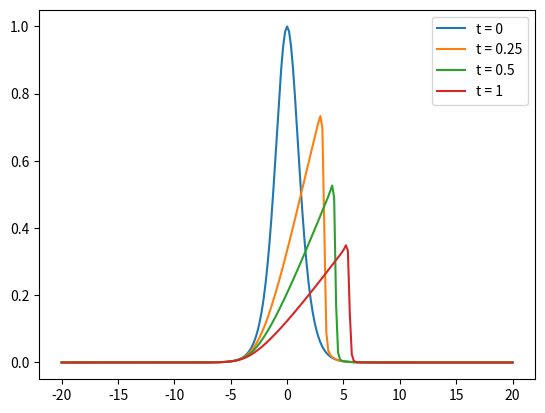
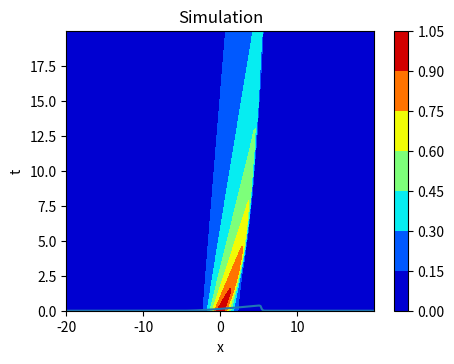

These charts were generated, in order, by the following Python code:
''' Import Module'''
import numpy as np
import matplotlib.pyplot as plt


dx = 0.1739
N = int(40/dx)+1
x = np.arange(-20,20,dx)
dt = 0.001
Nt = int(20/dt)
t = np.arange(0,20,dt)
delta = 0.022

A = 1
k = (A/2)**0.5
w = 4*k**3

un = np.zeros((Nt, N))
un0 = A/(np.cosh(k*x)**2)
un[0] = un0

# Upwind
for j in range(Nt-1):
    for i in range(0,N-2):
        if un[j][i]>0:
            un[j+1][i] = un[j][i] - (dt/dx)*un[j][i]*(un[j][i]-un[j][i-1]) - ((dt*delta**2)/(2*dx**3))*(un[j][i+2]-2*un[j][i+1]+2*un[j][i-1]-un[j][i-2])
        else:
            un[j+1][i] = un[j][i] - (dt/dx)*un[j][i]*(un[j][i+1]-un[j][i]) - ((dt*delta**2)/(2*dx**3))*(un[j][i+2]-2*un[j][i+1]+2*un[j][i-1]-un[j][i-2])
    if un[j][N-2]>0:
        un[j+1][N-2] = un[j][N-2] - (dt/dx)*un[j][N-2]*(un[j][N-2]-un[j][N-3]) - ((dt*delta**2)/(2*dx**3))*(un[j][0]-2*un[j][N-1]+2*un[j][N-3]-un[j][N-4])
    else:
        un[j+1][N-2] = un[j][N-2] - (dt/dx)*un[j][N-2]*(un[j][N-1]-un[j][N-2]) - ((dt*delta**2)/(2*dx**3))*(un[j][0]-2*un[j][N-1]+2*un[j][N-3]-un[j][N-4])
    if un[j][N-1]>0:
        un[j+1][N-1] = un[j][N-1] - (dt/dx)*un[j][N-1]*(un[j][N-1]-un[j][N-2]) - ((dt*delta**2)/(2*dx**3))*(un[j][1]-2*un[j][0]+2*un[j][N-2]-un[j][N-3])
    else:
        un[j+1][N-1] = un[j][N-1] - (dt/dx)*un[j][N-1]*(un[j][0]-un[j][N-1]) - ((dt*delta**2)/(2*dx**3))*(un[j][1]-2*un[j][0]+2*un[j][N-2]-un[j][N-3])

time = 0
plt.plot(x,un[time],label='t = 0')

time = int(Nt*0.25/(1))
plt.plot(x,un[time],label='t = 0.25')

time = int(Nt*0.5/(1))
plt.plot(x,un[time],label='t = 0.5')

time = int(Nt/(1)-1)
plt.plot(x,un[time],label='t = 1')
plt.legend()
plt.show()


for n in range(0,Nt,int(Nt/10)):
    if n==0: fig, ax = plt.subplots(figsize=(5.5,4))
    plt.clf()
    plt.plot(x,un[n,:])
    plt.gca()
    plt.title('Simulation')
    plt.xlabel('x')
    plt.ylabel('u')
    plt.subplots_adjust(left=0.2)
    plt.subplots_adjust(bottom=0.18)
    plt.draw()
    plt.pause(0.001)
plt.show()


[xx,tt]=np.meshgrid(x,t)
plt.contourf(xx,tt,un, cmap = 'jet')
plt.colorbar()
plt.xlabel('x')
plt.ylabel('t')
plt.show()